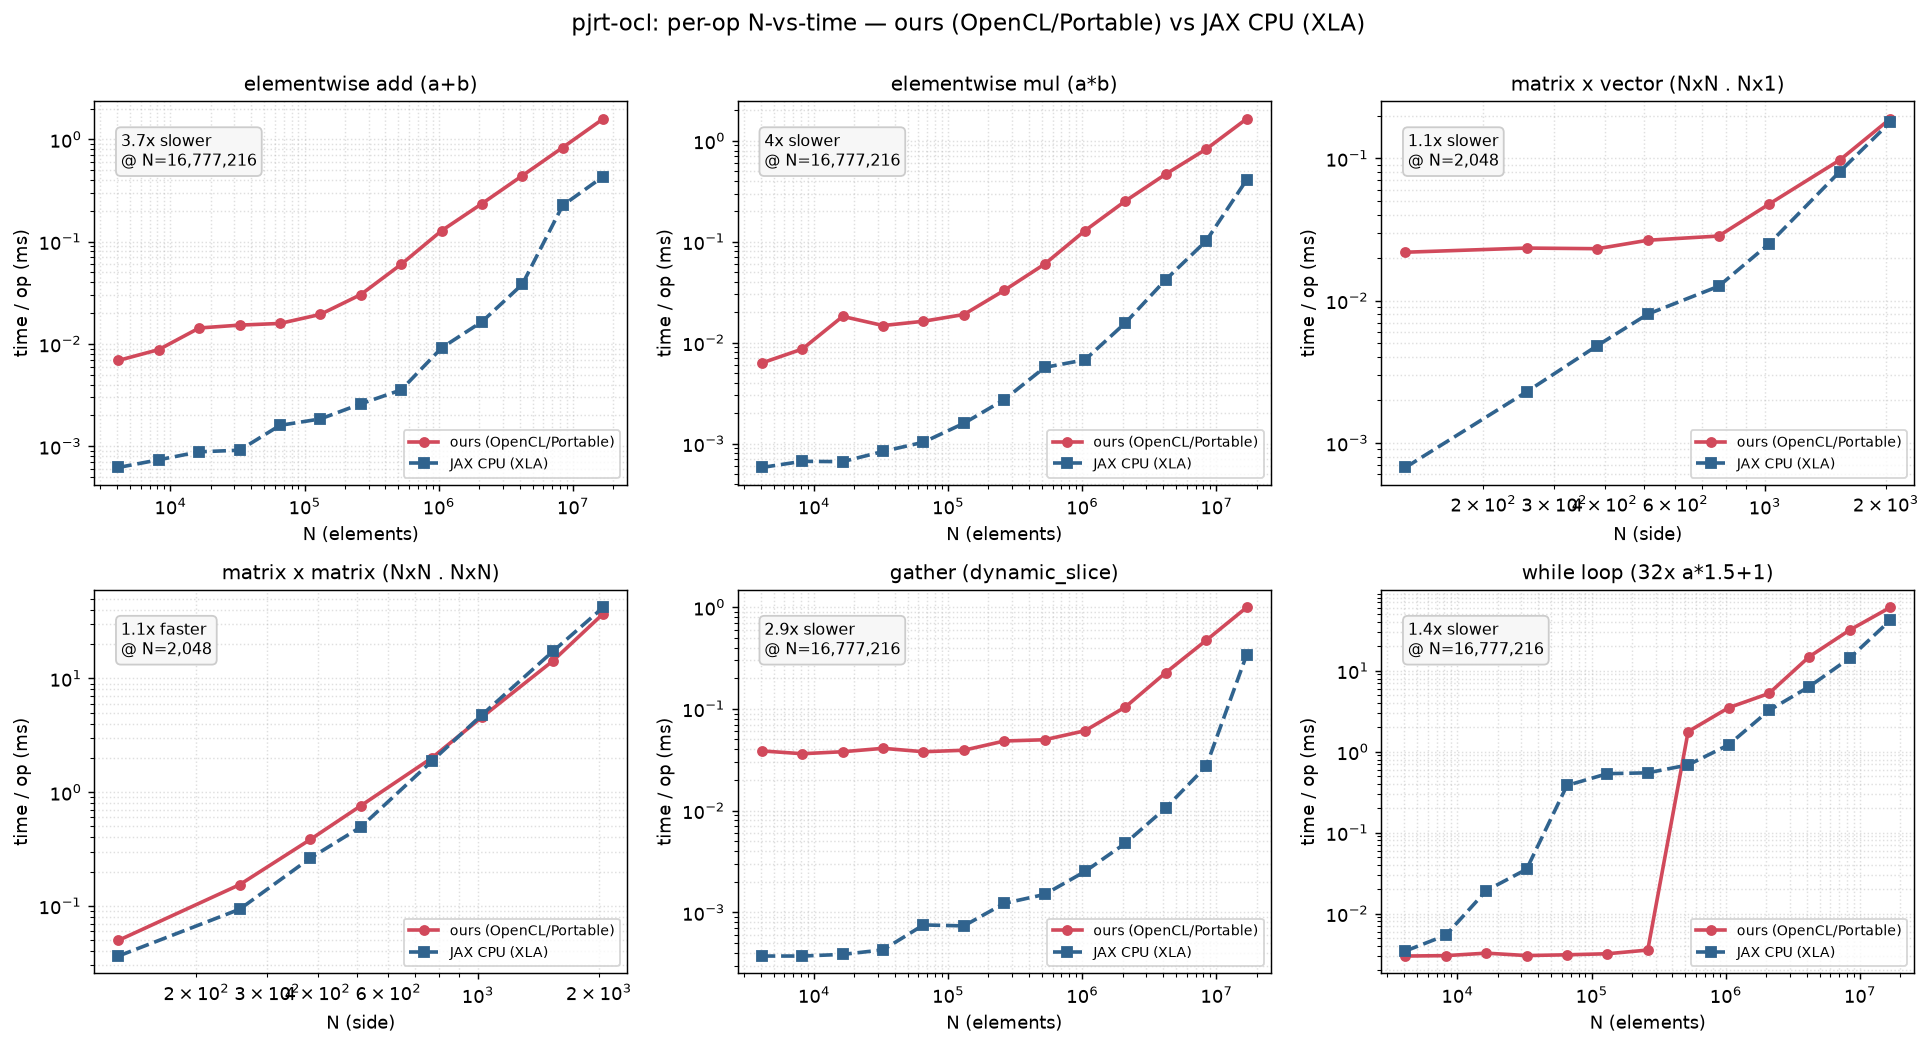

Data behind this chart, as committed beside it:
op, N, ours_ms, ref_ms
elementwise add (a+b), 4096, 0.006886, 0.000619
elementwise add (a+b), 8192, 0.008793, 0.000736
elementwise add (a+b), 16384, 0.0143, 0.00088
elementwise add (a+b), 32768, 0.01525, 0.000913
elementwise add (a+b), 65536, 0.01583, 0.001597
elementwise add (a+b), 131072, 0.01941, 0.001845
elementwise add (a+b), 262144, 0.03031, 0.002588
elementwise add (a+b), 524288, 0.05989, 0.003546
elementwise add (a+b), 1048576, 0.1276, 0.009118
elementwise add (a+b), 2097152, 0.2348, 0.01645
elementwise add (a+b), 4194304, 0.4408, 0.0382
elementwise add (a+b), 8388608, 0.8313, 0.2256
elementwise add (a+b), 16777216, 1.583, 0.4315
elementwise mul (a*b), 4096, 0.006291, 0.00058
elementwise mul (a*b), 8192, 0.008643, 0.000667
elementwise mul (a*b), 16384, 0.01819, 0.000662
elementwise mul (a*b), 32768, 0.01477, 0.000836
elementwise mul (a*b), 65536, 0.01629, 0.001032
elementwise mul (a*b), 131072, 0.019, 0.001588
elementwise mul (a*b), 262144, 0.03295, 0.002726
elementwise mul (a*b), 524288, 0.06001, 0.00568
elementwise mul (a*b), 1048576, 0.1288, 0.006764
elementwise mul (a*b), 2097152, 0.2532, 0.0157
elementwise mul (a*b), 4194304, 0.4675, 0.04214
elementwise mul (a*b), 8388608, 0.8265, 0.1018
elementwise mul (a*b), 16777216, 1.647, 0.4092
matrix x vector (NxN . Nx1), 128, 0.02191, 0.000672
matrix x vector (NxN . Nx1), 256, 0.02343, 0.002286
matrix x vector (NxN . Nx1), 384, 0.02319, 0.004839
matrix x vector (NxN . Nx1), 512, 0.0266, 0.008041
matrix x vector (NxN . Nx1), 768, 0.02846, 0.01262
matrix x vector (NxN . Nx1), 1024, 0.04768, 0.02505
matrix x vector (NxN . Nx1), 1536, 0.09746, 0.08082
matrix x vector (NxN . Nx1), 2048, 0.1897, 0.1793
matrix x matrix (NxN . NxN), 128, 0.04978, 0.03626
matrix x matrix (NxN . NxN), 256, 0.1536, 0.09346
matrix x matrix (NxN . NxN), 384, 0.3845, 0.2638
matrix x matrix (NxN . NxN), 512, 0.7592, 0.4936
matrix x matrix (NxN . NxN), 768, 1.994, 1.866
matrix x matrix (NxN . NxN), 1024, 4.562, 4.779
matrix x matrix (NxN . NxN), 1536, 14.24, 17.26
matrix x matrix (NxN . NxN), 2048, 36.98, 42.05
gather (dynamic_slice), 4096, 0.0386, 0.000372
gather (dynamic_slice), 8192, 0.03622, 0.000372
gather (dynamic_slice), 16384, 0.03789, 0.000386
gather (dynamic_slice), 32768, 0.04093, 0.000428
gather (dynamic_slice), 65536, 0.03789, 0.000752
gather (dynamic_slice), 131072, 0.03919, 0.000736
gather (dynamic_slice), 262144, 0.04829, 0.001225
gather (dynamic_slice), 524288, 0.0497, 0.0015
gather (dynamic_slice), 1048576, 0.06095, 0.002521
gather (dynamic_slice), 2097152, 0.1044, 0.004774
gather (dynamic_slice), 4194304, 0.2271, 0.01063
gather (dynamic_slice), 8388608, 0.4714, 0.02723
gather (dynamic_slice), 16777216, 0.9918, 0.3385
while loop (32x a*1.5+1), 4096, 0.002989, 0.003448
while loop (32x a*1.5+1), 8192, 0.003023, 0.0054
while loop (32x a*1.5+1), 16384, 0.003245, 0.01918
while loop (32x a*1.5+1), 32768, 0.00303, 0.03532
while loop (32x a*1.5+1), 65536, 0.003096, 0.3831
... 8 more rows
